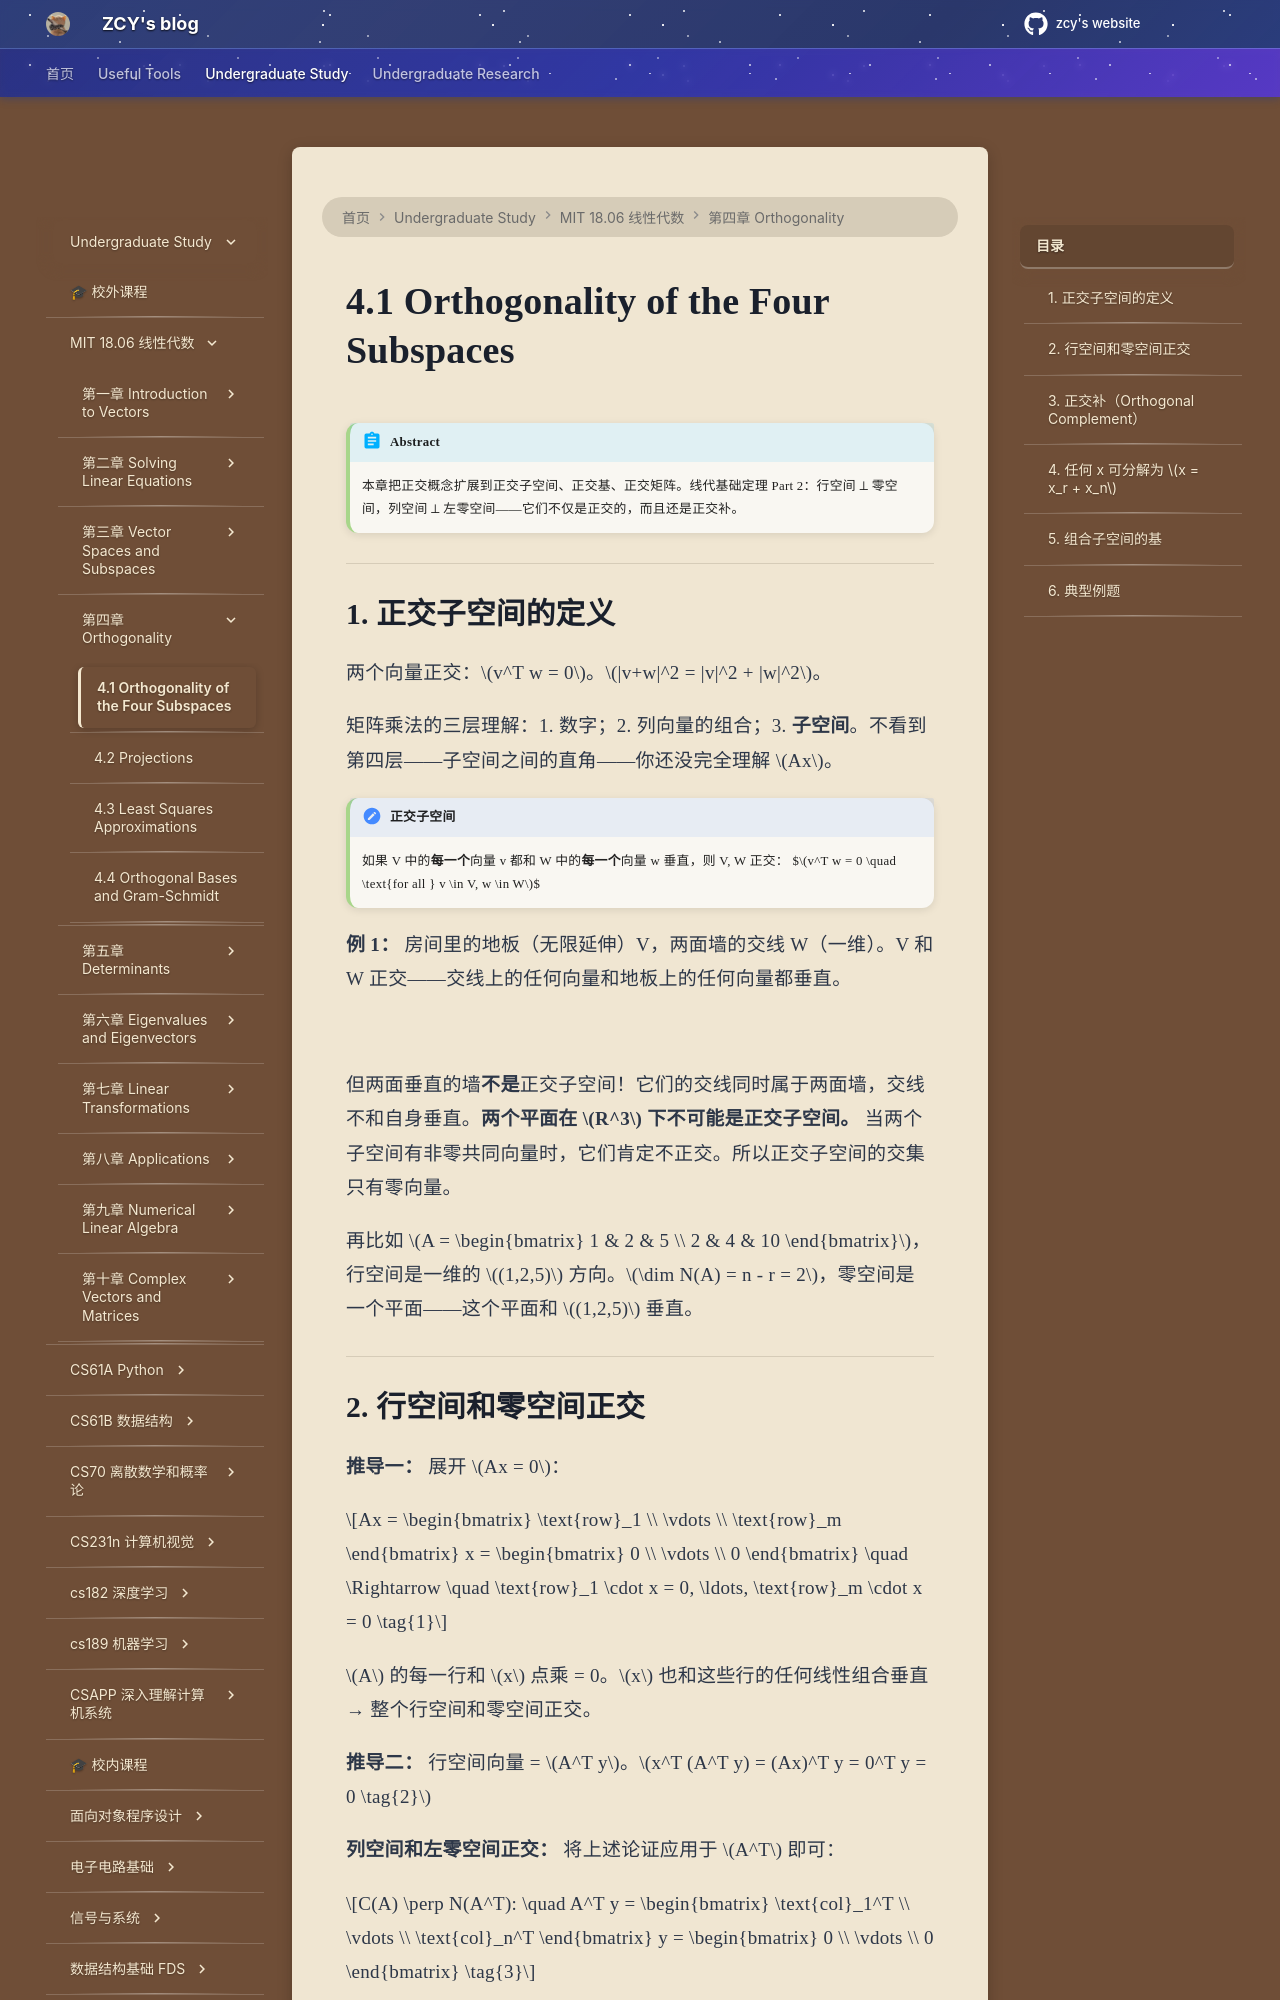

repository: mouchenmou/ZCY-s-website · page: 笔记本/mit 18.06 线性代数/第4章 Orthogonality/4.1 Orthogonality of the Four Subspaces/index.html · generator: mkdocs

!!! abstract
    本章把正交概念扩展到正交子空间、正交基、正交矩阵。线代基础定理 Part 2：行空间 ⟂ 零空间，列空间 ⟂ 左零空间——它们不仅是正交的，而且还是正交补。

---

## 1. 正交子空间的定义

两个向量正交：$v^T w = 0$。$|v+w|^2 = |v|^2 + |w|^2$。

矩阵乘法的三层理解：1. 数字；2. 列向量的组合；3. **子空间**。不看到第四层——子空间之间的直角——你还没完全理解 $Ax$。

!!! definition "正交子空间"
    如果 V 中的**每一个**向量 v 都和 W 中的**每一个**向量 w 垂直，则 V, W 正交：
    $$v^T w = 0 \quad \text{for all } v \in V, w \in W$$

**例 1：** 房间里的地板（无限延伸）V，两面墙的交线 W（一维）。V 和 W 正交——交线上的任何向量和地板上的任何向量都垂直。

![](附件/image-20210121145512217.png)

但两面垂直的墙**不是**正交子空间！它们的交线同时属于两面墙，交线不和自身垂直。**两个平面在 $R^3$ 下不可能是正交子空间。** 当两个子空间有非零共同向量时，它们肯定不正交。所以正交子空间的交集只有零向量。

再比如 $A = \begin{bmatrix} 1 & 2 & 5 \\ 2 & 4 & 10 \end{bmatrix}$，行空间是一维的 $(1,2,5)$ 方向。$\dim N(A) = n - r = 2$，零空间是一个平面——这个平面和 $(1,2,5)$ 垂直。

---
